10-way image classification set "Trash_can" from GitHub (KazamaRuri/Trash_can); label vocabulary: 厨余垃圾 samples, 易拉罐 samples, 柚子皮 samples, 橘子桔皮 samples, 烟头 samples, 电池 samples (1), 矿泉水瓶 samples, 胡萝卜 samples, 菜叶 samples, 萝卜 samples.

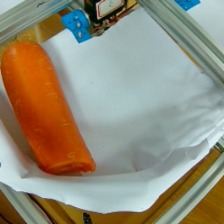
Label: 胡萝卜 samples

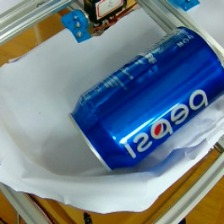
Label: 易拉罐 samples

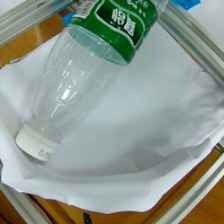
Label: 矿泉水瓶 samples

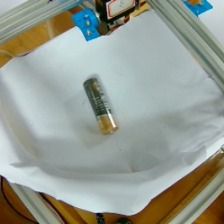
Label: 电池 samples (1)

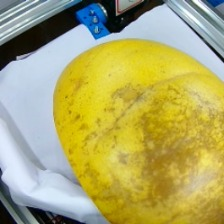
Label: 厨余垃圾 samples

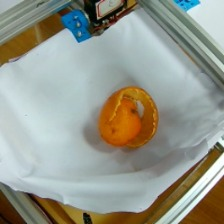
Label: 橘子桔皮 samples
